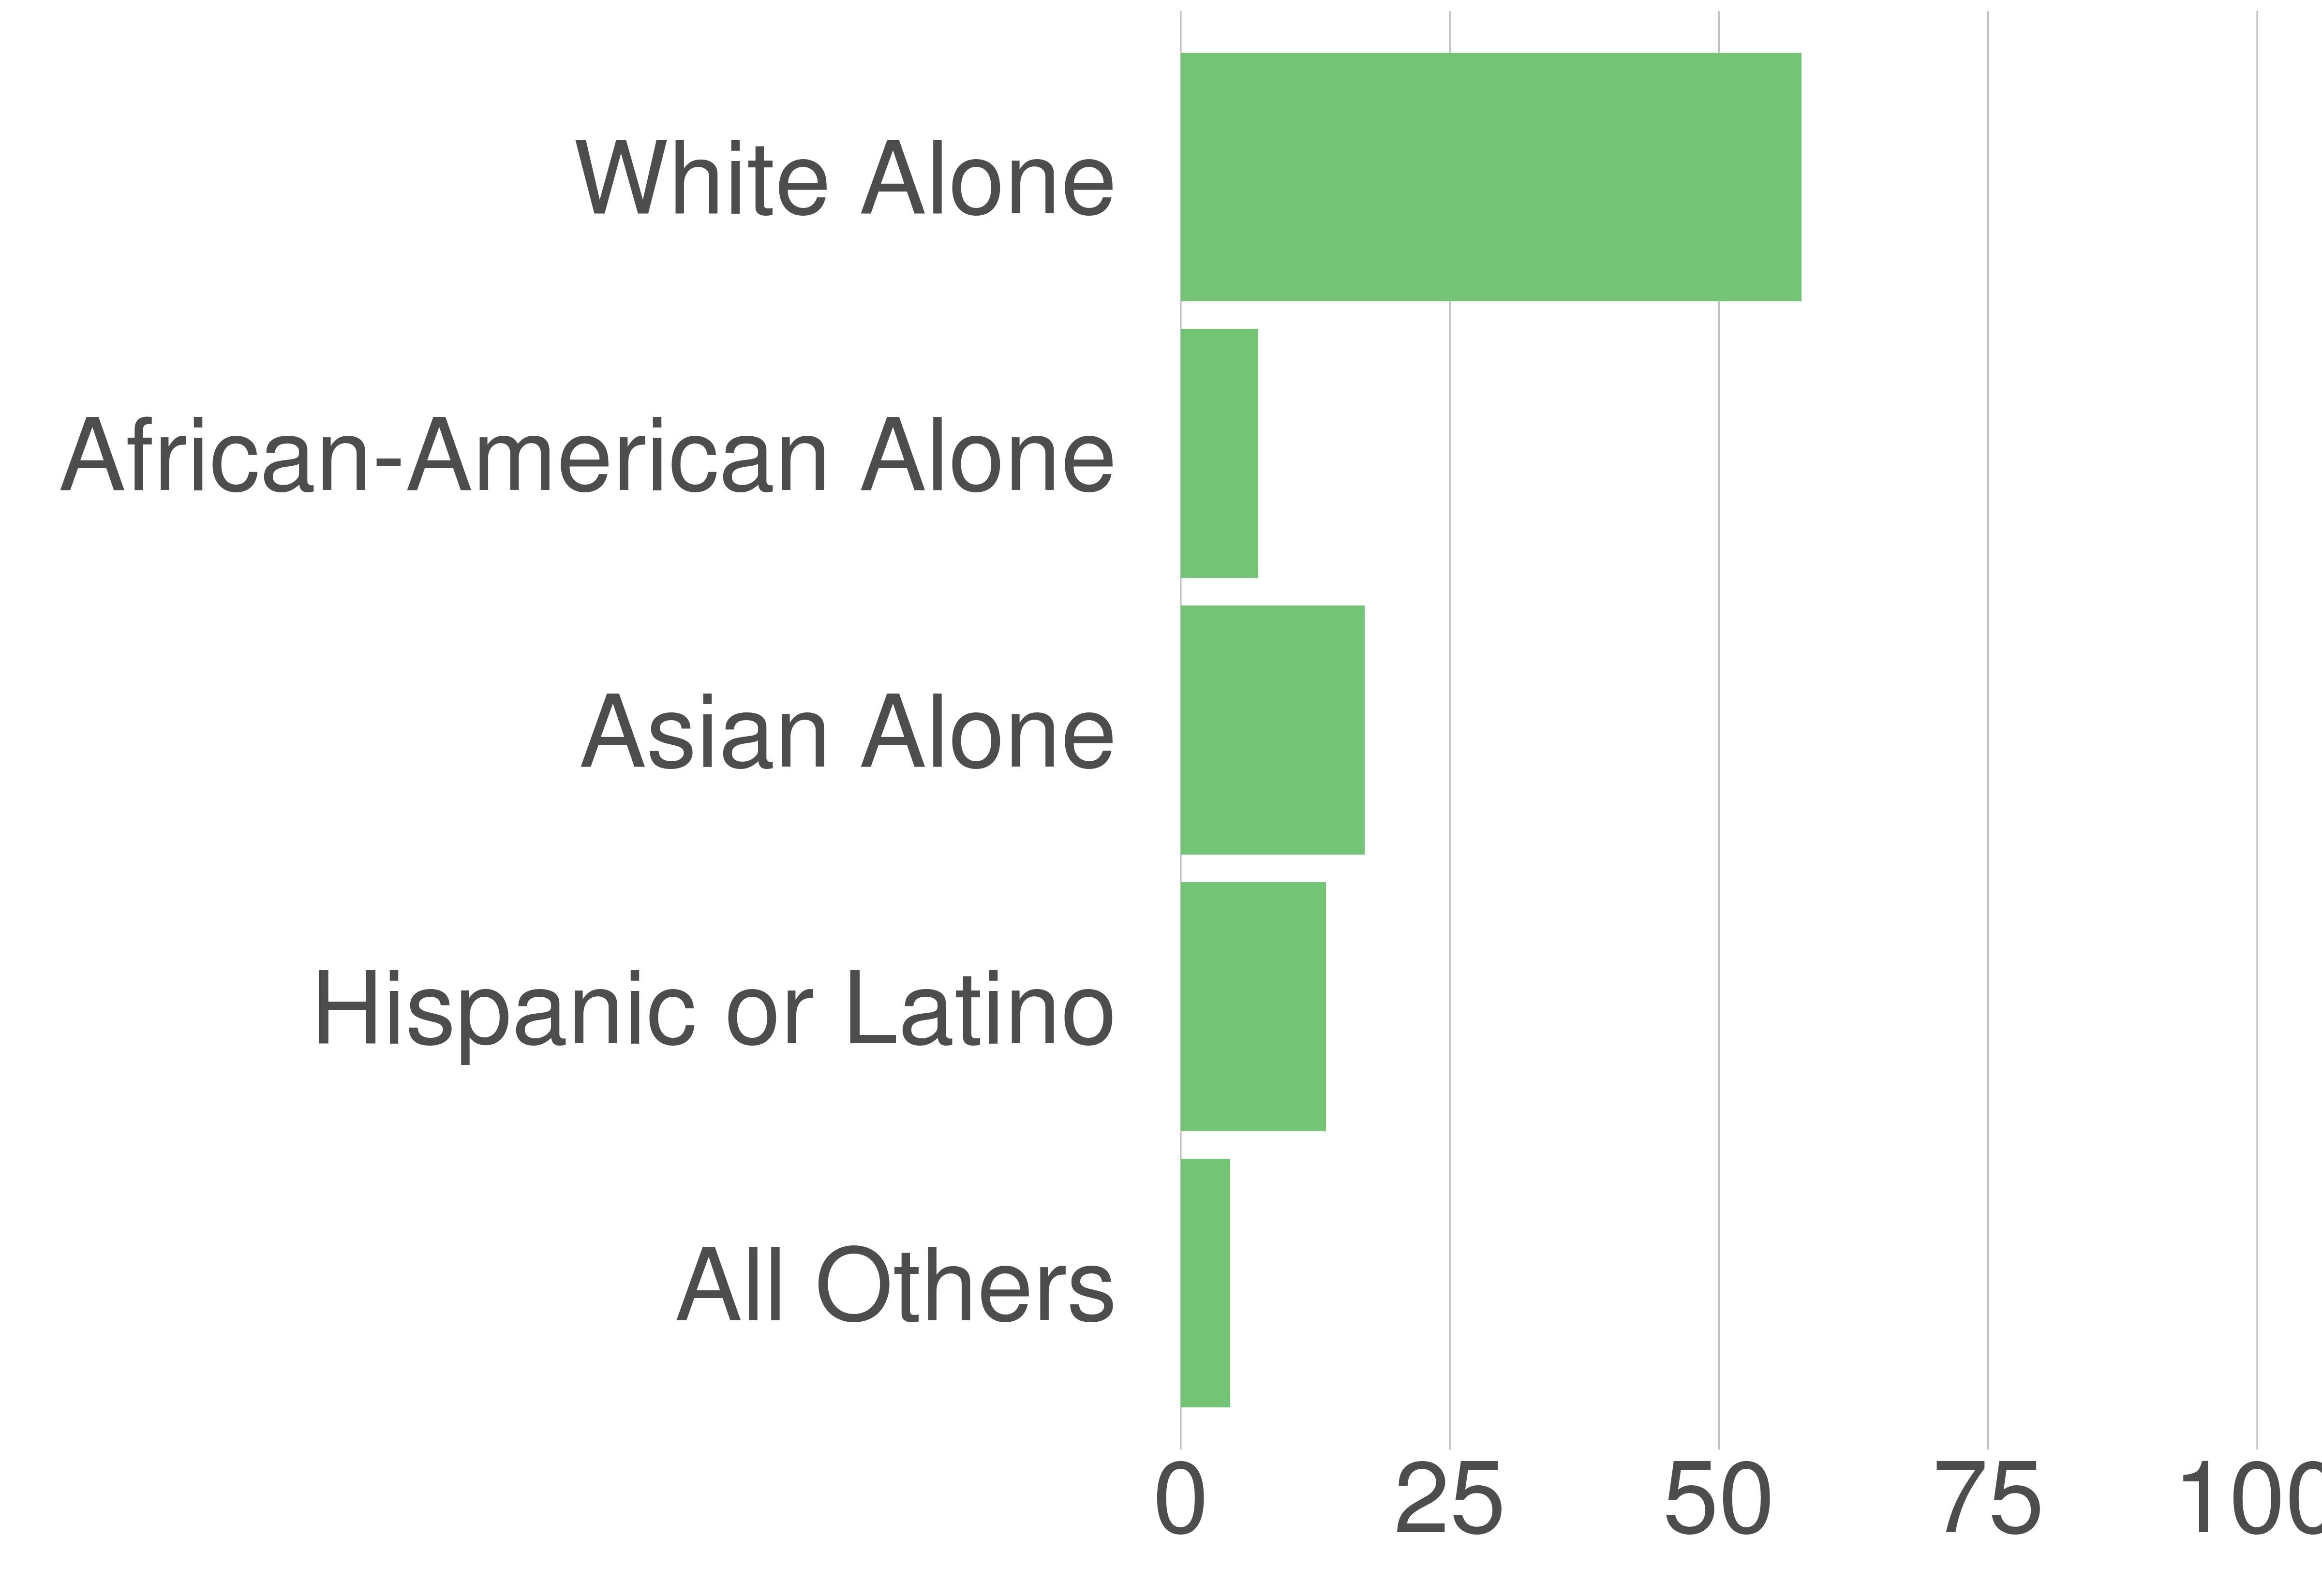

The file beside this chart, header and first rows:
STATE_FIPS, value, county_code, variable, value, value_prop
51, Loudoun County, 107, White Alone, 216051, 57.68
51, Loudoun County, 107, African-American Alone, 26940, 7.19
51, Loudoun County, 107, Asian Alone, 63934, 17.07
51, Loudoun County, 107, Hispanic or Latino, 50426, 13.46
51, Loudoun County, 107, All Others, 17207, 4.59
